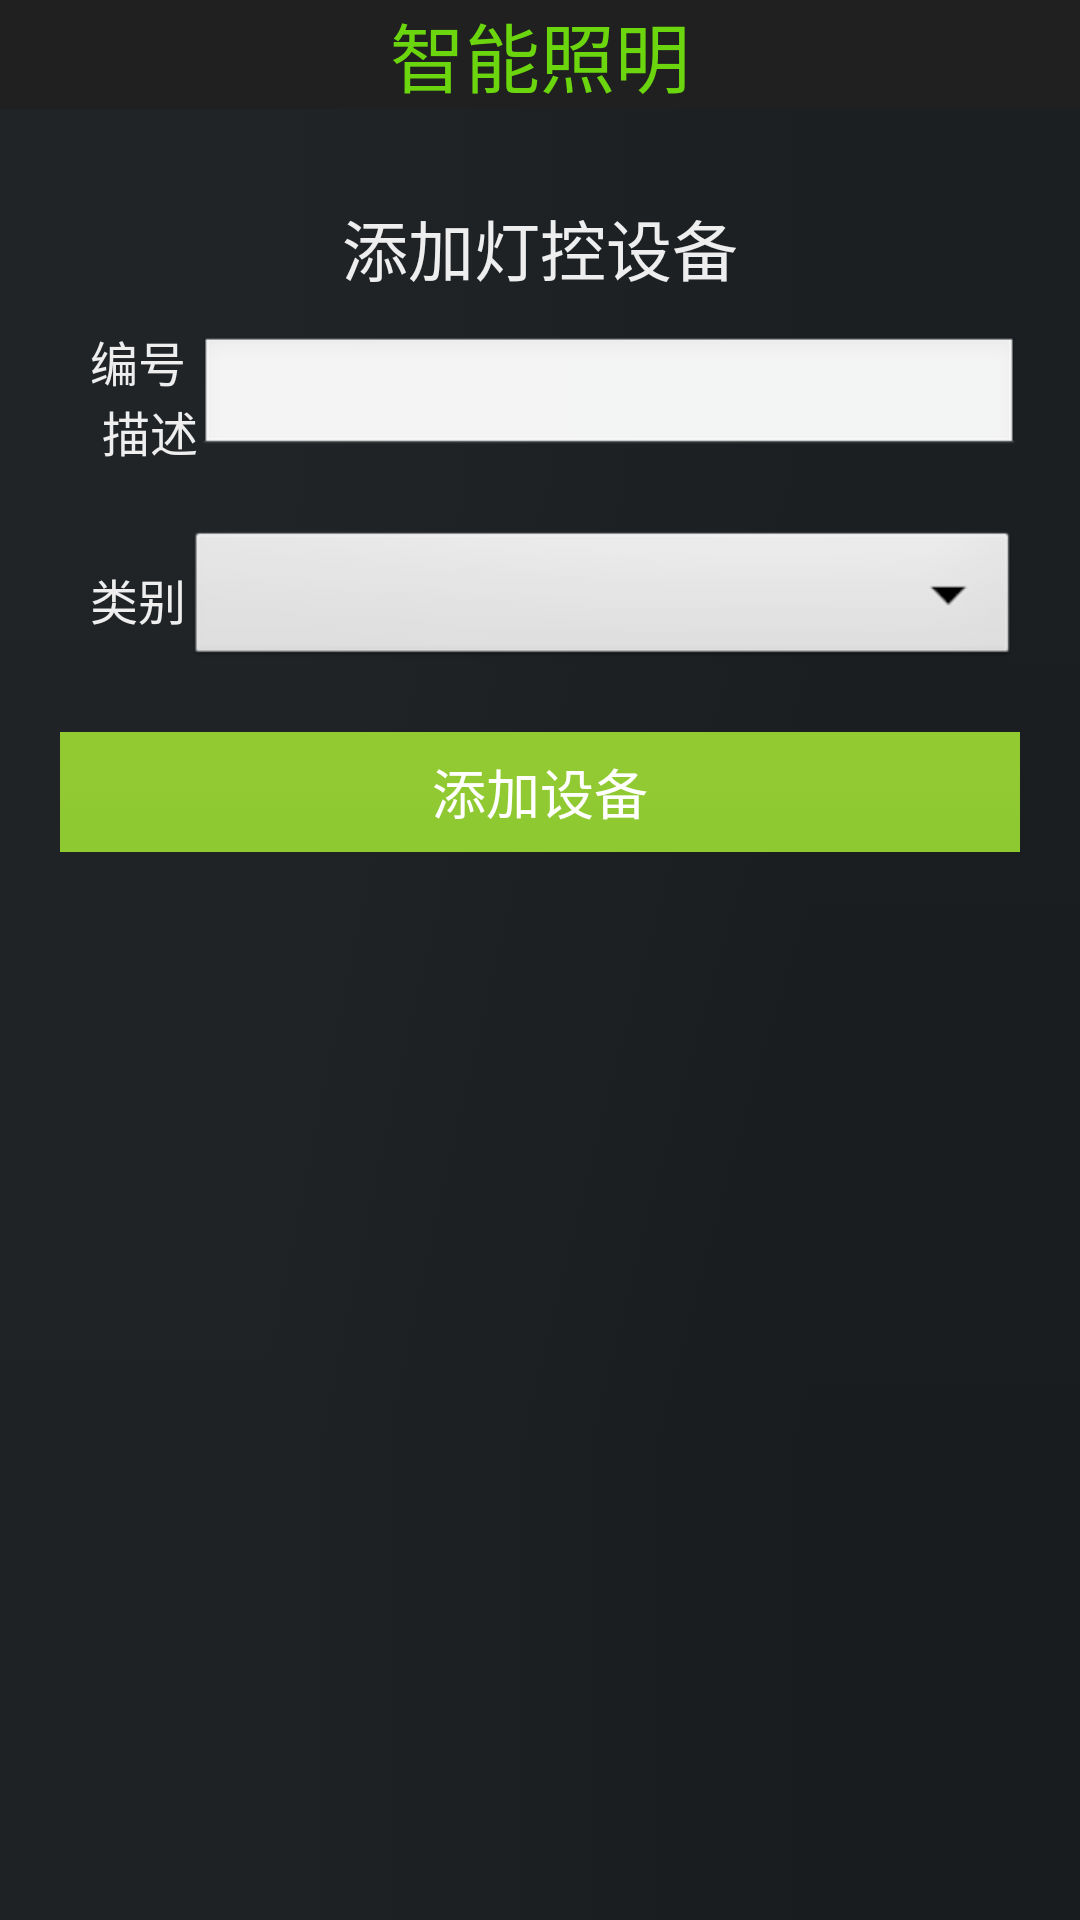

This screen was rendered from an Android layout file. Write that file and the resources it references.
<!-- AndroidManifest.xml: application theme android:Theme.Light.NoTitleBar -->
<!-- res/layout/activity_lampadd.xml -->
<?xml version="1.0" encoding="utf-8"?>
<LinearLayout xmlns:android="http://schemas.android.com/apk/res/android"
    android:layout_width="match_parent"
    android:layout_height="match_parent"
    android:background="@drawable/bj"
    android:orientation="vertical" >

    <RelativeLayout
        android:layout_width="match_parent"
        android:layout_height="wrap_content"
        android:layout_gravity="top|center"
        android:background="@drawable/headbj" >

        <TextView
            android:id="@+id/textView1"
            android:layout_width="wrap_content"
            android:layout_height="wrap_content"
            android:layout_centerHorizontal="true"
            android:shadowDx="5"
            android:text="@string/telelogo"
            android:textAppearance="?android:attr/textAppearanceLarge"
            android:textColor="#6BD50D"
            android:textSize="25sp" />
    </RelativeLayout>

    <LinearLayout
        android:layout_width="match_parent"
        android:layout_height="wrap_content"
        android:layout_marginTop="30dp"
        android:orientation="vertical" >

        <TextView
            android:id="@+id/textView3"
            android:layout_width="wrap_content"
            android:layout_height="wrap_content"
            android:layout_gravity="center_horizontal|center"
            android:text="@string/addlamp"
            android:textAppearance="?android:attr/textAppearanceLarge"
            android:textColor="#eee" />
        
        <LinearLayout
    		    android:id="@+id/tubiao"
    		    android:layout_width="match_parent"
    		    android:layout_height="450dp"
    		    android:layout_below="@+id/head"
    		    android:orientation="vertical" >

    			<LinearLayout
    			    android:layout_width="match_parent"
    			    android:layout_height="wrap_content"
    			    android:orientation="vertical" >

    				<LinearLayout
    			        android:layout_width="match_parent"
    			        android:layout_height="wrap_content"
    				    android:layout_marginLeft="20dp"
    				    android:layout_marginRight="20dp"
    				    android:layout_marginTop="10dp"
    				    android:layout_marginBottom="10dp"
    			        android:gravity="center_vertical|center"
    			        android:orientation="horizontal">

    					<TextView
    					    android:id="@+id/TextView01"
    					    android:layout_width="wrap_content"
    					    android:layout_height="wrap_content"
    					    android:layout_marginLeft="10dp"
    					    android:text="@string/bianhao"
    					    android:textAppearance="?android:attr/textAppearanceSmall"
    					    android:textColor="#eee"
    					    android:textSize="16sp" />

    					<EditText
    					    android:id="@+id/edText1"
    					    android:layout_width="100dp"
    					    android:layout_height="40dp"
    					    android:layout_weight="1"
    					    android:ems="10" />

    				</LinearLayout>

    			</LinearLayout>

    			<LinearLayout
    			    android:layout_width="match_parent"
    			    android:layout_height="wrap_content"
    			    android:orientation="vertical" >

    				<LinearLayout
    			        android:layout_width="match_parent"
    			        android:layout_height="wrap_content"
    				    android:layout_marginLeft="20dp"
    				    android:layout_marginRight="20dp"
    				    android:layout_marginTop="10dp"
    				    android:layout_marginBottom="10dp"
    			        android:gravity="center_vertical|center"
    			        android:orientation="horizontal" >

    					<TextView
    					    android:id="@+id/TextView04"
    					    android:layout_width="wrap_content"
    					    android:layout_height="wrap_content"
    					    android:layout_marginLeft="10dp"
    					    android:text="@string/category"
    					    android:textAppearance="?android:attr/textAppearanceSmall"
    					    android:textColor="#eee"
    					    android:textSize="16sp" />

    					<Spinner
    					    android:id="@+id/spinner1"
    					    android:layout_width="100dp"
    					    android:layout_height="wrap_content"
    					    android:layout_weight="1" />

    				</LinearLayout>

    			</LinearLayout>

    			<LinearLayout
    			            android:layout_width="match_parent"
    			            android:layout_height="50dp"
    			    android:orientation="vertical" >

    			    <LinearLayout
    			        android:layout_width="match_parent"
    			        android:layout_height="40dp"
    			        android:layout_marginBottom="10dp"
    			        android:layout_marginLeft="20dp"
    			        android:layout_marginRight="20dp"
    			        android:layout_marginTop="10dp"
    			        android:background="@drawable/btnbj"
    			        android:gravity="center_vertical|center"
    			        android:orientation="horizontal" >

    			        <Button
    			            android:id="@+id/button1"
    			            android:layout_width="match_parent"
    			            android:layout_height="40dp"
    			            android:background="@drawable/btnbj"
    			            android:text="@string/jdlist_add_device"
    			            android:textColor="#fff"
    			            android:textSize="18sp" />

    			    </LinearLayout>
    			</LinearLayout>

    			<TextView
    			    android:id="@+id/info"
    			    android:layout_width="match_parent"
    			    android:layout_height="80dp"
    			    android:gravity="center_horizontal|center"
    			    android:text=""
    			    android:textAppearance="?android:attr/textAppearanceSmall"
    			    android:textColor="#fff"
    			    android:textSize="16sp" />

    		</LinearLayout>
    </LinearLayout>

</LinearLayout>
<!-- resources referenced by this layout -->
<resources>
  <!-- drawable bj: png bitmap (drawable-mdpi, 119 bytes) -->
  <!-- drawable btnbj: png bitmap (drawable-mdpi, 118 bytes) -->
  <!-- drawable headbj: png bitmap (drawable-mdpi, 118 bytes) -->
  <string name="addlamp">添加灯控设备</string>
  <string name="bianhao"> 编号\n 描述</string>
  <string name="category">类别</string>
  <string name="jdlist_add_device">添加设备</string>
  <string name="telelogo">智能照明</string>
</resources>
